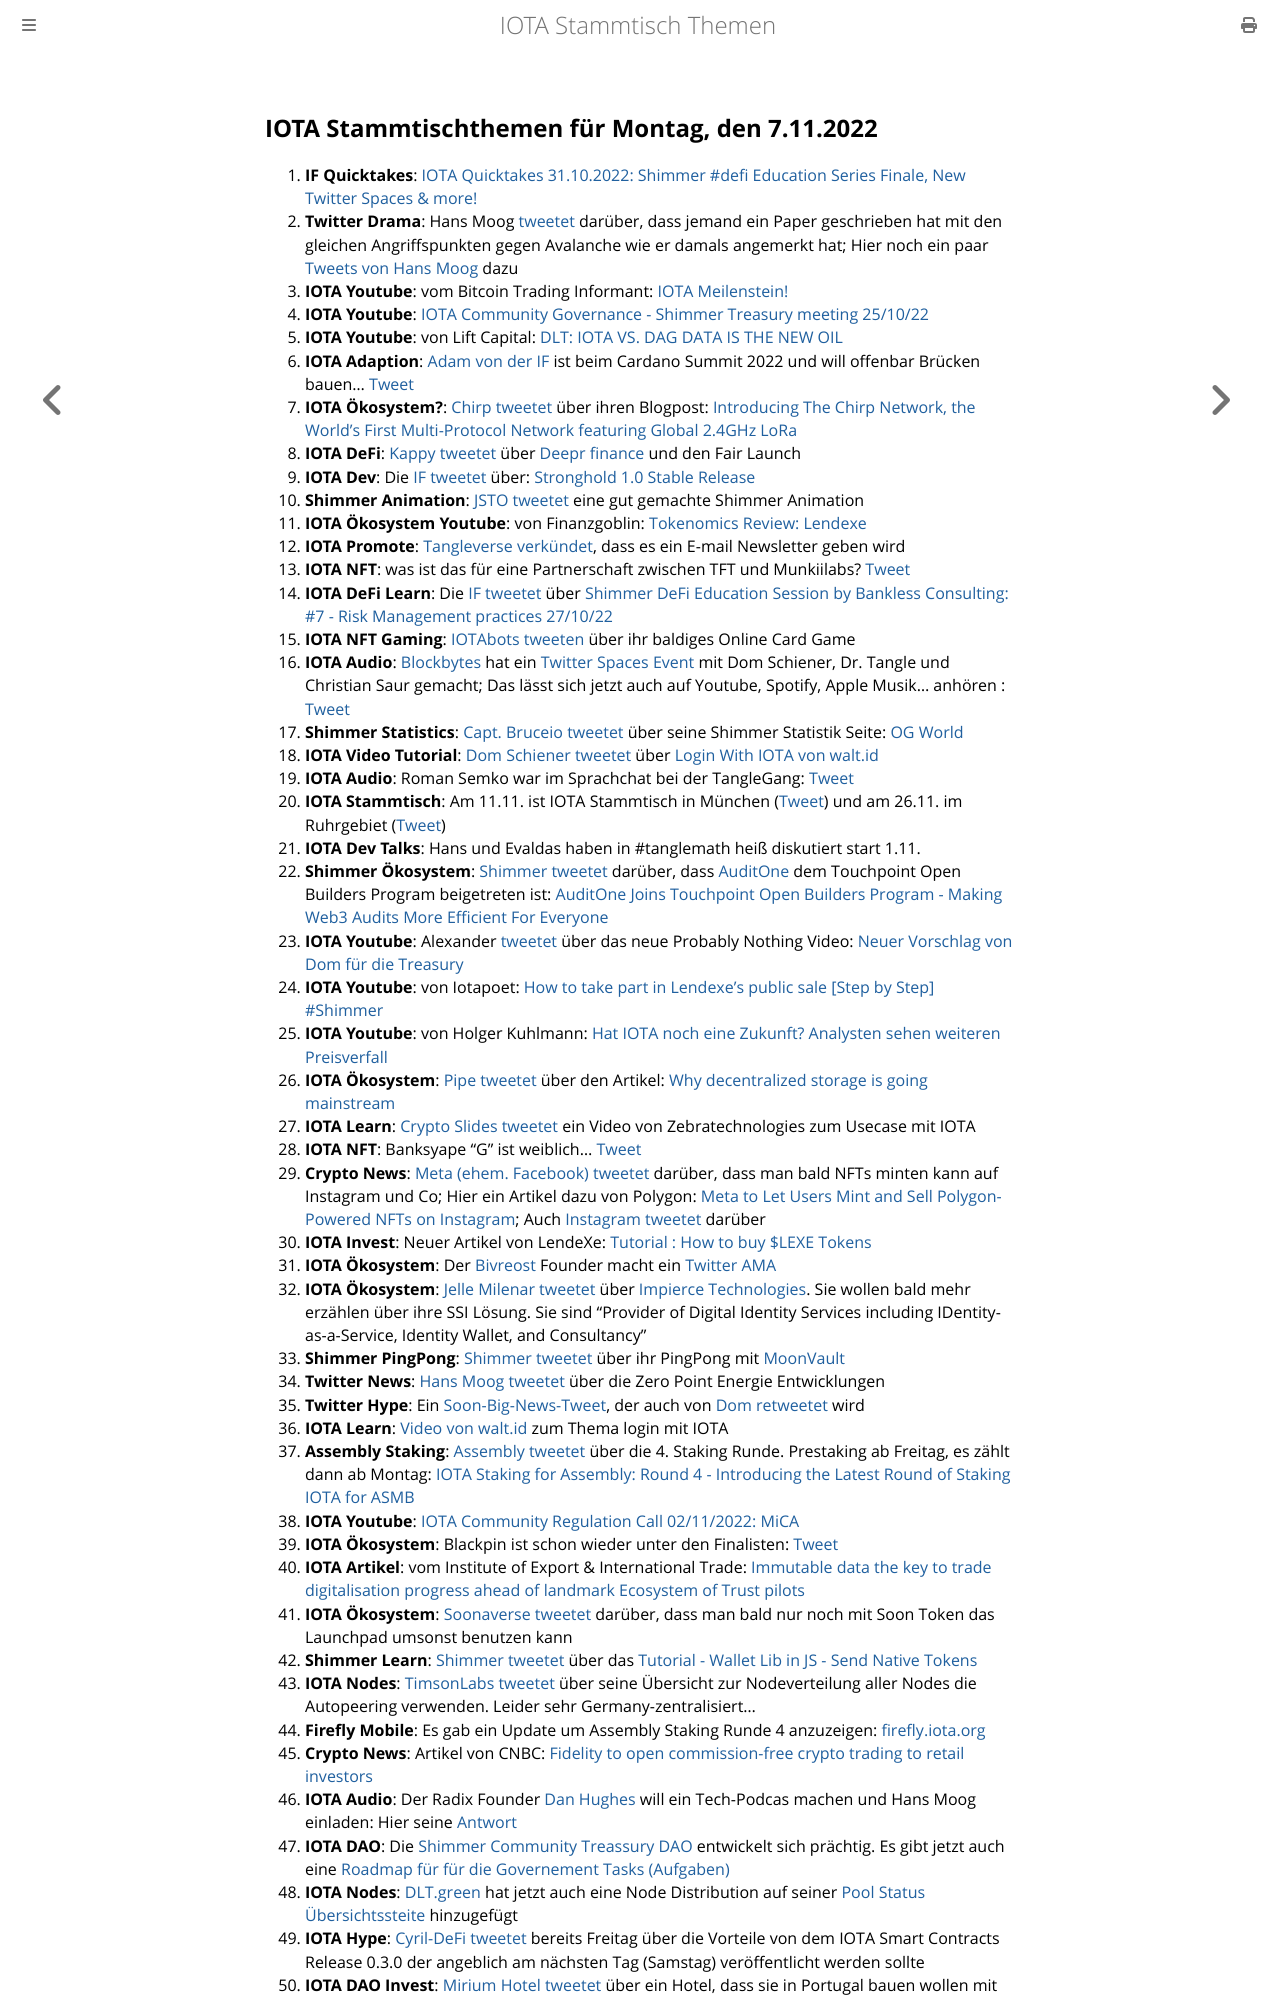

repository: iota-community/community-events · page: stammtisch/2022-11-07/index.html · generator: mdbook

## IOTA Stammtischthemen für Montag, den 7.11.2022

1. **IF Quicktakes**: [IOTA Quicktakes 31.10.2022: Shimmer #defi Education Series Finale, New Twitter Spaces & more!](https://www.youtube.com/watch?v=tJXenF3PI0c)
2. **Twitter Drama**: Hans Moog [tweetet](https://twitter.com/hus_qy/status/1587169619026055174?s=20&t=9p80e-KYMdxMslDMALG7BQ) darüber, dass jemand ein Paper geschrieben hat mit den gleichen Angriffspunkten gegen Avalanche wie er damals angemerkt hat; Hier noch ein paar [Tweets von Hans Moog](https://twitter.com/hus_qy/status/1587425453773578241?s=20&t=9kGpvuddL4PBq4W5iCA1bw) dazu
3. **IOTA Youtube**: vom Bitcoin Trading Informant: [IOTA Meilenstein!](https://www.youtube.com/watch?v=iO8Y64rEEwo)
4. **IOTA Youtube**: [IOTA Community Governance - Shimmer Treasury meeting 25/10/22](https://www.youtube.com/watch?v=apLDaEx_-RE)
5. **IOTA Youtube**: von Lift Capital: [DLT: IOTA VS. DAG DATA IS THE NEW OIL](https://www.youtube.com/watch?v=7yH_3lbYJnI)
6. **IOTA Adaption**: [Adam von der IF](https://twitter.com/Schpoopel) ist beim Cardano Summit 2022 und will offenbar Brücken bauen... [Tweet](https://twitter.com/Schpoopel/status/1587417775408091138?s=20&t=9kGpvuddL4PBq4W5iCA1bw)
7. **IOTA Ökosystem?**: [Chirp tweetet](https://twitter.com/ChirpIoT/status/1587408678658899968?s=20&t=9kGpvuddL4PBq4W5iCA1bw) über ihren Blogpost: [Introducing The Chirp Network, the World’s First Multi-Protocol Network featuring Global 2.4GHz LoRa](https://chirpiot.medium.com/introducing-the-chirp-network-the-worlds-first-multi-protocol-network-featuring-global-2-4ghz-73162dbc87b3)
8. **IOTA DeFi**: [Kappy tweetet](https://twitter.com/Rob_Daykin/status/1587386292656029696?s=20&t=9kGpvuddL4PBq4W5iCA1bw) über [Deepr finance](https://twitter.com/DeeprFinance) und den Fair Launch
9. **IOTA Dev**: Die [IF tweetet](https://twitter.com/iota/status/1587455414001713154?s=20&t=9kGpvuddL4PBq4W5iCA1bw) über: [Stronghold 1.0 Stable Release](https://blog.iota.org/stronghold-1-0-stable-release/)
10. **Shimmer Animation**: [JSTO tweetet](https://twitter.com/jsto_art/status/1587394844997177344?s=20&t=9kGpvuddL4PBq4W5iCA1bw) eine gut gemachte Shimmer Animation
11. **IOTA Ökosystem Youtube**: von Finanzgoblin: [Tokenomics Review: Lendexe](https://www.youtube.com/watch?v=6bqTNffdu5c)
12. **IOTA Promote**: [Tangleverse verkündet](https://twitter.com/TangleVerseWeb/status/1587467499813146628?s=20&t=WWdO0C7UDetnKkdUrASOAA), dass es ein E-mail Newsletter geben wird
13. **IOTA NFT**: was ist das für eine Partnerschaft zwischen TFT und Munkiilabs? [Tweet](https://twitter.com/munkiilab/status/1587441146258591744?s=20&t=9kGpvuddL4PBq4W5iCA1bw)
14. **IOTA DeFi Learn**: Die [IF tweetet](https://twitter.com/shimmernet/status/1587444353668190208?s=20&t=oWD8xQK30FrsopRR2_Avnw) über [Shimmer DeFi Education Session by Bankless Consulting: #7 - Risk Management practices 27/10/22](https://www.youtube.com/watch?v=YB7C5VPhtc8)
15. **IOTA NFT Gaming**: [IOTAbots tweeten](https://twitter.com/iotabots/status/1587694746859933696?s=20&t=nP9wgNlNblfpKi16vQ2qrw) über ihr baldiges Online Card Game
26. **IOTA Audio**: [Blockbytes](https://twitter.com/blockbytescom) hat ein [Twitter Spaces Event](https://twitter.com/blockbytescom/status/1587650945214599168?s=20&t=nP9wgNlNblfpKi16vQ2qrw) mit Dom Schiener, Dr. Tangle und Christian Saur gemacht; Das lässt sich jetzt auch auf Youtube, Spotify, Apple Musik... anhören : [Tweet](https://twitter.com/blockbytescom/status/1588336638270517248?s=20&t=vF-fIWYUXz7D6Xz_8c8x4w)
27. **Shimmer Statistics**: [Capt. Bruceio tweetet](https://twitter.com/BruceGlance/status/1587655027518078977?s=20&t=nP9wgNlNblfpKi16vQ2qrw) über seine Shimmer Statistik Seite: [OG World](https://ogw.iota.love/metrics/shimmer)
28. **IOTA Video Tutorial**: [Dom Schiener tweetet](https://twitter.com/DomSchiener/status/1587774525290283008?s=20&t=nP9wgNlNblfpKi16vQ2qrw) über [Login With IOTA von walt.id](https://www.youtube.com/watch?v=Hz9kiRyTMWM)
29. **IOTA Audio**: Roman Semko war im Sprachchat bei der TangleGang: [Tweet](https://twitter.com/GangTangleTalk/status/1587722242661572608)
30. **IOTA Stammtisch**: Am 11.11. ist IOTA Stammtisch in München ([Tweet](https://twitter.com/IotaMunchen/status/1587780778922020865?s=20&t=ONJ3M1-cAE8ESZ5E9jmFvQ)) und am 26.11. im Ruhrgebiet ([Tweet](https://www.meetup.com/de-DE/the-future-of-web3-iota-stammtisch-ruhrgebiet/events/289490900/))
31. **IOTA Dev Talks**: Hans und Evaldas haben in #tanglemath heiß diskutiert start 1.11. 
32. **Shimmer Ökosystem**: [Shimmer tweetet](https://twitter.com/shimmernet/status/1587806745438703617?s=20&t=UtpRG63CM0Es0-NZDust7Q) darüber, dass [AuditOne](https://twitter.com/auditone_team) dem Touchpoint Open Builders Program beigetreten ist: [AuditOne Joins Touchpoint Open Builders Program - Making Web3 Audits More Efficient For Everyone](https://blog.shimmer.network/auditone-joins-touchpoint/)
33. **IOTA Youtube**: Alexander [tweetet](https://twitter.com/shortaktien/status/1587844986950647808?s=20&t=G9Em5j3FMwvxDrqXYd-JFQ) über das neue Probably Nothing Video: [Neuer Vorschlag von Dom für die Treasury](https://www.youtube.com/watch?v=RwaPrTm3gps)
34. **IOTA Youtube**: von Iotapoet: [How to take part in Lendexe’s public sale [Step by Step] #Shimmer](https://www.youtube.com/watch?v=opFmtR9BbUQ)
35. **IOTA Youtube**: von Holger Kuhlmann: [Hat IOTA noch eine Zukunft? Analysten sehen weiteren Preisverfall](https://www.youtube.com/watch?v=UktFkg0btOY)
36. **IOTA Ökosystem**: [Pipe tweetet](https://twitter.com/PIPE_DATA/status/1587836682211971077?s=20&t=57iZWMEaizOBjqD7obnLsA) über den Artikel: [Why decentralized storage is going mainstream](https://tanglehub.eu/why-decentralized-storage-is-going-mainstream/)
37. **IOTA Learn**: [Crypto Slides tweetet](https://twitter.com/crypto_slides/status/1587855470567358465?s=20&t=BU2aO57oSsVlbU-TFK4DjQ) ein Video von Zebratechnologies zum Usecase mit IOTA 
38. **IOTA NFT**: Banksyape "G" ist weiblich... [Tweet](https://twitter.com/MirumLabs/status/1587894651180421120?s=20&t=BU2aO57oSsVlbU-TFK4DjQ)
39. **Crypto News**: [Meta (ehem. Facebook) tweetet](https://twitter.com/Meta/status/1587929277864910849?s=20&t=57iZWMEaizOBjqD7obnLsA) darüber, dass man bald NFTs minten kann auf Instagram und Co; Hier ein Artikel dazu von Polygon: [Meta to Let Users Mint and Sell Polygon-Powered NFTs on Instagram](https://blog.polygon.technology/meta-to-let-users-mint-and-sell-polygon-powered-nfts-on-instagram/); Auch [Instagram tweetet](https://twitter.com/instagram/status/1588232880244695041?s=20&t=vF-fIWYUXz7D6Xz_8c8x4w) darüber
40. **IOTA Invest**: Neuer Artikel von LendeXe: [Tutorial : How to buy $LEXE Tokens](https://medium.com/@LendeXeFinance/tutorial-how-to-buy-lexe-tokens-b7843ce6690a)
41. **IOTA Ökosystem**: Der [Bivreost](https://twitter.com/bivreost) Founder macht ein [Twitter AMA](https://twitter.com/RodionVikol/status/1588099934535966724?s=20&t=Rp_3OLLNBuSJ8JYwAwlFRw)
42. **IOTA Ökosystem**: [Jelle Milenar tweetet](https://twitter.com/JelleFm/status/1588162997335330824?s=20&t=-VutYQ9v57GXDLzLvkK0Wg) über [Impierce Technologies](https://twitter.com/ImpierceTech). Sie wollen bald mehr erzählen über ihre SSI Lösung. Sie sind "Provider of Digital Identity Services including IDentity-as-a-Service,  Identity Wallet, and Consultancy"
43. **Shimmer PingPong**: [Shimmer tweetet](https://twitter.com/shimmernet/status/1588171526594908160?s=20&t=-VutYQ9v57GXDLzLvkK0Wg) über ihr PingPong mit [MoonVault](https://twitter.com/Moon_Vault_News)
44. **Twitter News**: [Hans Moog tweetet](https://twitter.com/hus_qy/status/1588181210383192067?s=20&t=-VutYQ9v57GXDLzLvkK0Wg) über die Zero Point Energie Entwicklungen
45. **Twitter Hype**: Ein [Soon-Big-News-Tweet](https://twitter.com/Qusai_K_S_A/status/1588160538177060864?s=20&t=F3v5eEGQQKJ1n7PCiHlbTQ), der auch von [Dom retweetet](https://twitter.com/DomSchiener/status/1588168165221175296?s=20&t=F3v5eEGQQKJ1n7PCiHlbTQ) wird
46. **IOTA Learn**: [Video von walt.id](https://www.youtube.com/watch?v=Hz9kiRyTMWM) zum Thema login mit IOTA
47. **Assembly Staking**: [Assembly tweetet](https://twitter.com/assembly_net/status/1588169131701985280?s=20&t=VlAtoS30ZDBlU5WdSRoSlw) über die 4. Staking Runde. Prestaking ab Freitag, es zählt dann ab Montag: [IOTA Staking for Assembly: Round 4 - Introducing the Latest Round of Staking IOTA for ASMB](https://blog.iota.org/iota-staking-for-assembly-round-4/)
48. **IOTA Youtube**: [IOTA Community Regulation Call 02/11/2022: MiCA](https://www.youtube.com/watch?v=jMCr-7Ichcg)
49. **IOTA Ökosystem**: Blackpin ist schon wieder unter den Finalisten: [Tweet](https://twitter.com/BLACKPIN_GmbH/status/1588201798157729792?s=20&t=vF-fIWYUXz7D6Xz_8c8x4w)
50. **IOTA Artikel**: vom Institute of Export & International Trade: [Immutable data the key to trade digitalisation progress ahead of landmark Ecosystem of Trust pilots](https://www.export.org.uk/news/news.asp?id=621490)
51. **IOTA Ökosystem**: [Soonaverse tweetet](https://twitter.com/soon_labs/status/1588395618573160450?s=20&t=FoGmHq9GoVtVz9S3lNOGvw) darüber, dass man bald nur noch mit Soon Token das Launchpad umsonst benutzen kann
52. **Shimmer Learn**: [Shimmer tweetet](https://twitter.com/shimmernet/status/1588440919392620544?s=20&t=FoGmHq9GoVtVz9S3lNOGvw) über das [Tutorial - Wallet Lib in JS - Send Native Tokens](https://www.youtube.com/watch?v=M3AmygF7Wxg)
53. **IOTA Nodes**: [TimsonLabs tweetet](https://twitter.com/TimsonLabs/status/1588302258739068929?s=20&t=FoGmHq9GoVtVz9S3lNOGvw) über seine Übersicht zur Nodeverteilung aller Nodes die Autopeering verwenden. Leider sehr Germany-zentralisiert...
54. **Firefly Mobile**: Es gab ein Update um Assembly Staking Runde 4 anzuzeigen: [firefly.iota.org](https://firefly.iota.org/)
55. **Crypto News**: Artikel von CNBC: [Fidelity to open commission-free crypto trading to retail investors](https://www.cnbc.com/2022/11/03/fidelity-to-open-commission-free-crypto-trading-to-retail-investors.html)
56. **IOTA Audio**: Der Radix Founder [Dan Hughes](https://twitter.com/fuserleer) will ein Tech-Podcas machen und Hans Moog einladen: Hier seine [Antwort](https://twitter.com/hus_qy/status/1588508508739497984?s=20&t=FoGmHq9GoVtVz9S3lNOGvw)
57. **IOTA DAO**: Die [Shimmer Community Treassury DAO](https://shimmer-community-treasury.notion.site/Shimmer-Community-Treasury-DAO-ac49f464f3f941cc9e6ab68b810d82e5) entwickelt sich prächtig. Es gibt jetzt auch eine [Roadmap für  für die Governement Tasks (Aufgaben)](https://shimmer-community-treasury.notion.site/Schedule-of-Governance-Tasks-62c8473123be417d90f5c28e48302460)
58. **IOTA Nodes**: [DLT.green](https://twitter.com/dlt_green) hat jetzt auch eine Node Distribution auf seiner [Pool Status Übersichtssteite](https://dlt.green/pool-status) hinzugefügt
59. **IOTA Hype**: [Cyril-DeFi tweetet](https://twitter.com/cyrilXBT/status/1588577997753237505?s=20&t=xAO161PW7oLliWC4UBlB1w) bereits Freitag über die Vorteile von dem IOTA Smart Contracts Release 0.3.0 der angeblich am nächsten Tag (Samstag) veröffentlicht werden sollte
60. **IOTA DAO Invest**: [Mirium Hotel tweetet](https://twitter.com/MirumHOTEL/status/1588841236924096512?s=20&t=cRyXSya2igDRcGLoobmnrQ) über ein Hotel, dass sie in Portugal bauen wollen mit dem Geld von IOTA Investoren
61. **Shimmer Learn**: Die [Shimmer Academy tweetet](https://twitter.com/shimmer_academy/status/1588859687226658818?s=20&t=cRyXSya2igDRcGLoobmnrQ) ein Übersichtsblatt zum UTXO Mod
